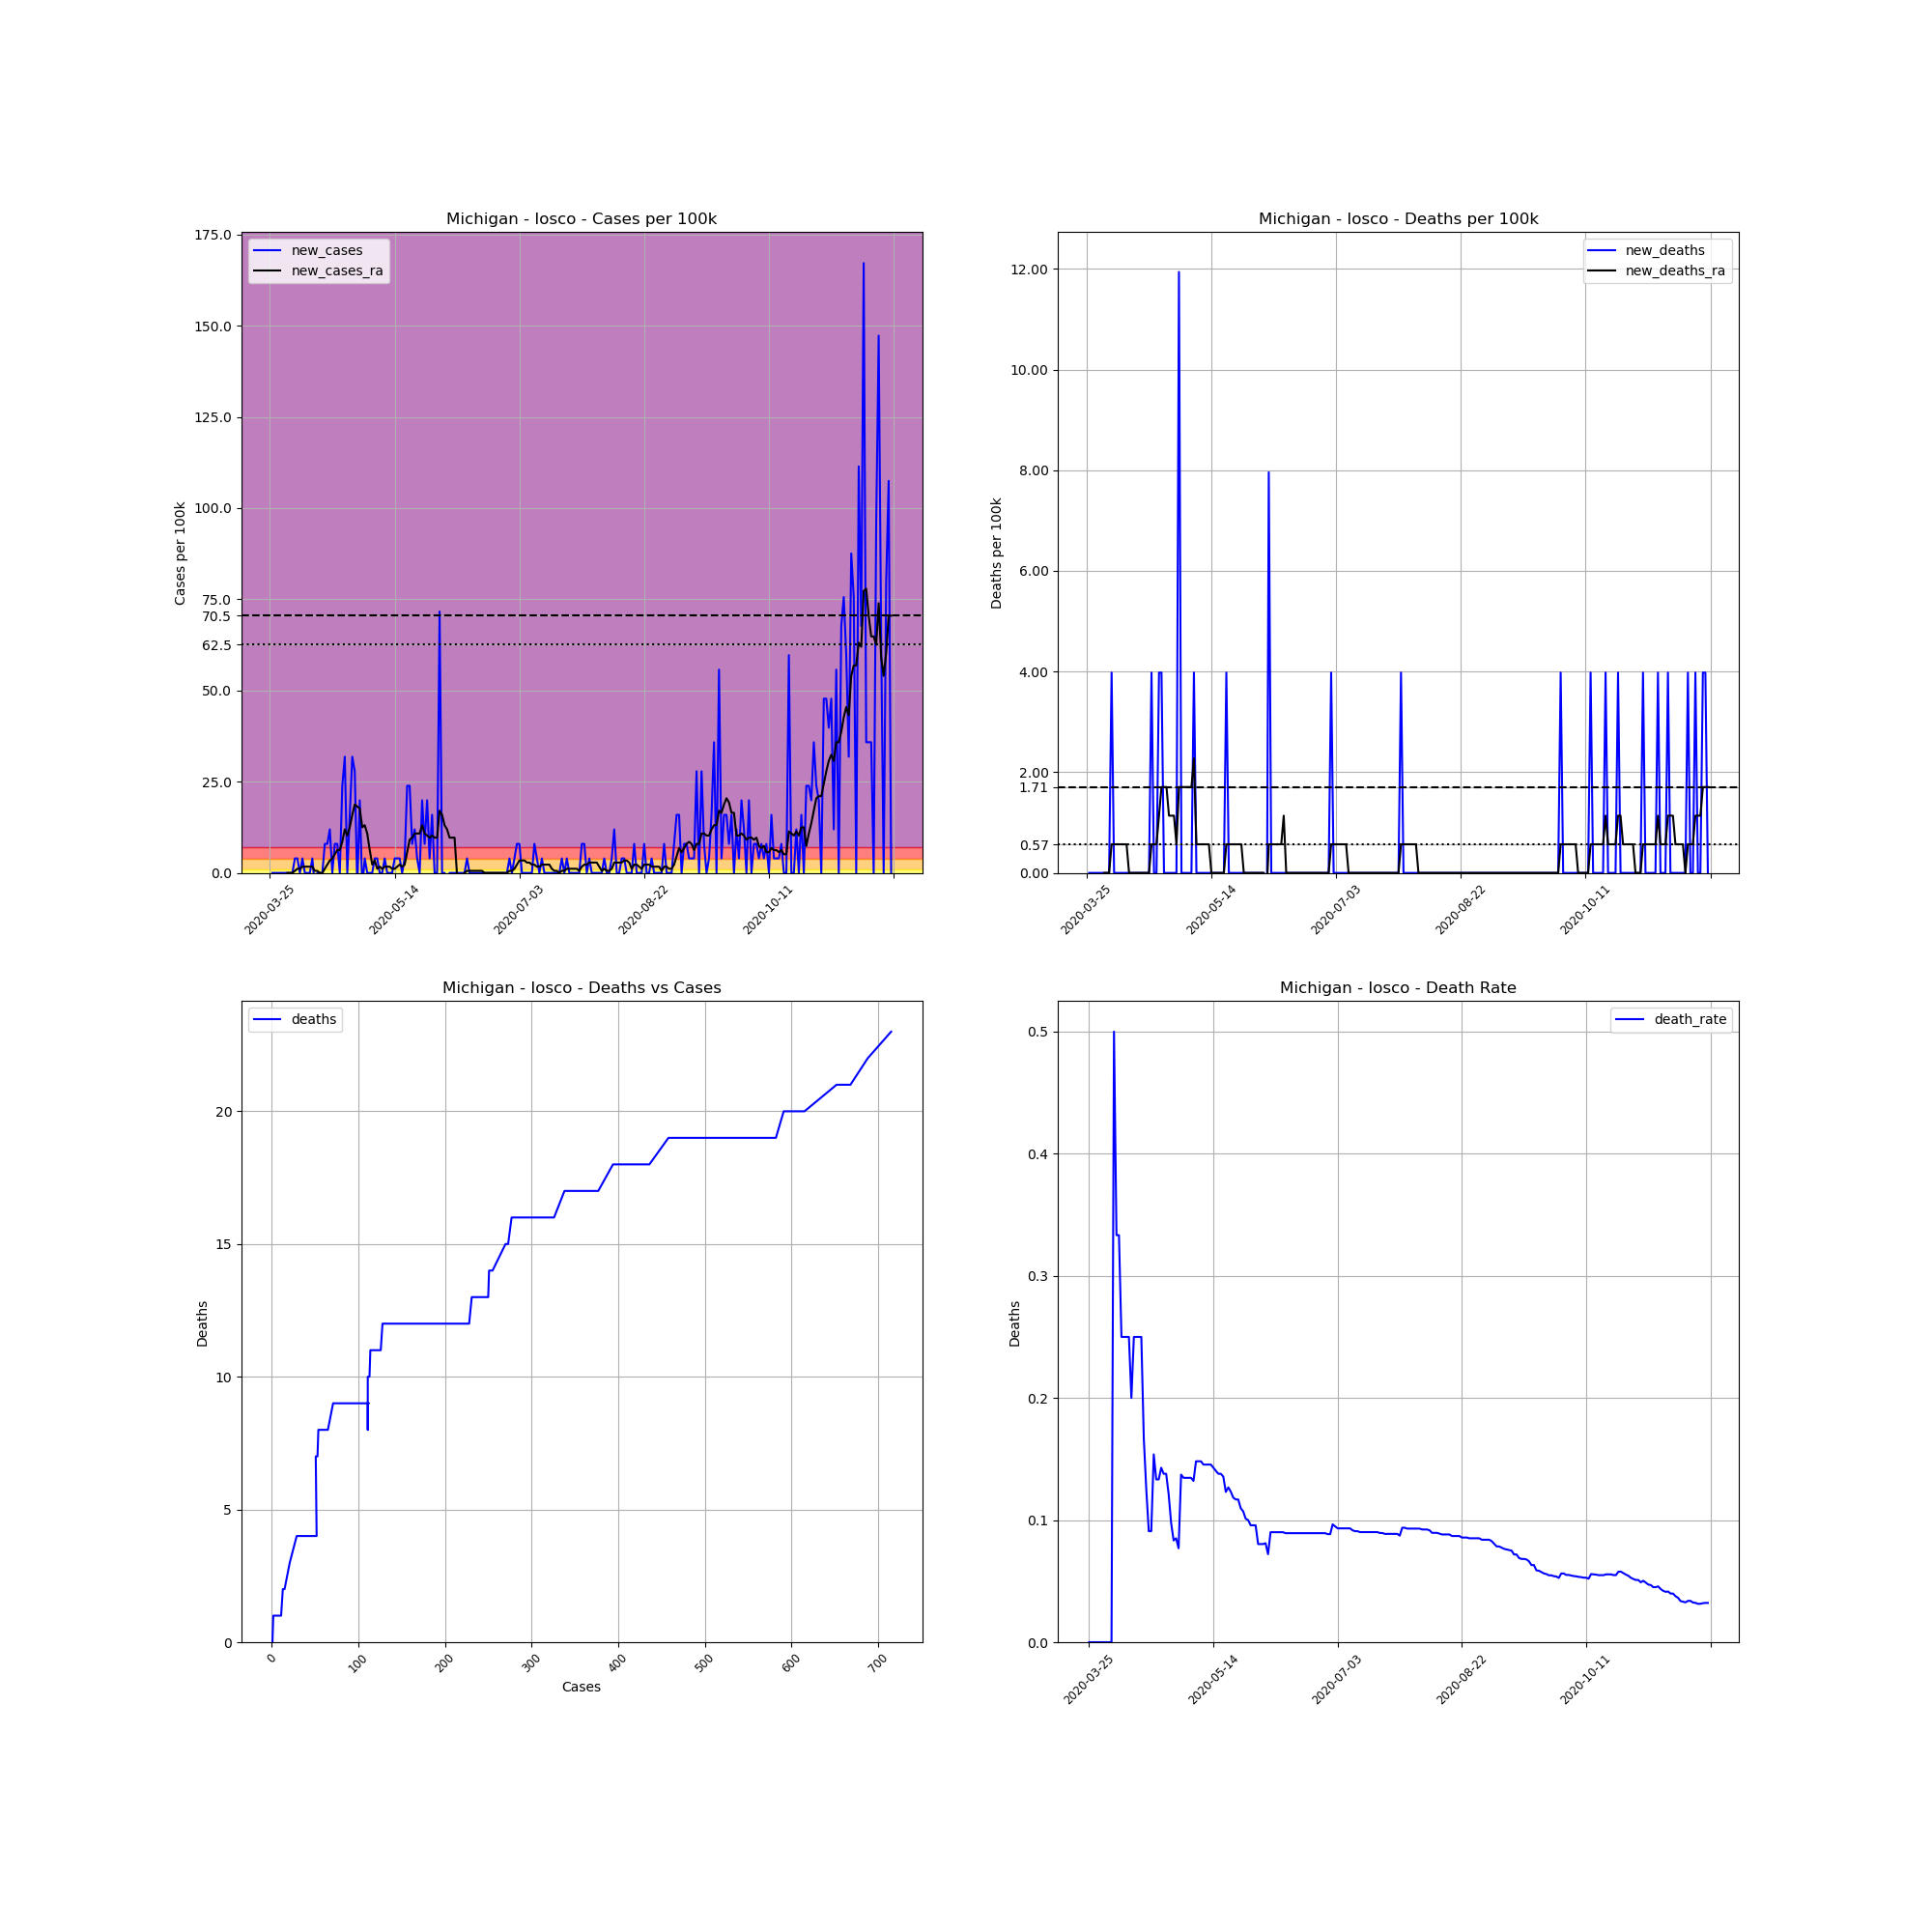

Data behind this chart, as committed beside it:
, date, county, state, fips, cases, deaths, COUNTY, STNAME, CTYNAME, POPESTIMATE2019, cases_per_100k, deaths_per_100k, death_rate, new_cases, new_deaths, new_cases_ra, new_deaths_ra
356643, 2020-03-25, Iosco, Michigan, 26069, 1, 0.0, 69, Michigan, Iosco, 25127, 3.98, 0.0, 0.0, , , , 
356644, 2020-03-26, Iosco, Michigan, 26069, 1, 0.0, 69, Michigan, Iosco, 25127, 3.98, 0.0, 0.0, 0.0, 0.0, , 
356645, 2020-03-27, Iosco, Michigan, 26069, 1, 0.0, 69, Michigan, Iosco, 25127, 3.98, 0.0, 0.0, 0.0, 0.0, , 
356646, 2020-03-28, Iosco, Michigan, 26069, 1, 0.0, 69, Michigan, Iosco, 25127, 3.98, 0.0, 0.0, 0.0, 0.0, , 
356647, 2020-03-29, Iosco, Michigan, 26069, 1, 0.0, 69, Michigan, Iosco, 25127, 3.98, 0.0, 0.0, 0.0, 0.0, , 
356648, 2020-03-30, Iosco, Michigan, 26069, 1, 0.0, 69, Michigan, Iosco, 25127, 3.98, 0.0, 0.0, 0.0, 0.0, , 
356649, 2020-03-31, Iosco, Michigan, 26069, 1, 0.0, 69, Michigan, Iosco, 25127, 3.98, 0.0, 0.0, 0.0, 0.0, , 
356650, 2020-04-01, Iosco, Michigan, 26069, 1, 0.0, 69, Michigan, Iosco, 25127, 3.98, 0.0, 0.0, 0.0, 0.0, 0.0, 0.0
356651, 2020-04-02, Iosco, Michigan, 26069, 1, 0.0, 69, Michigan, Iosco, 25127, 3.98, 0.0, 0.0, 0.0, 0.0, 0.0, 0.0
356652, 2020-04-03, Iosco, Michigan, 26069, 1, 0.0, 69, Michigan, Iosco, 25127, 3.98, 0.0, 0.0, 0.0, 0.0, 0.0, 0.0
356653, 2020-04-04, Iosco, Michigan, 26069, 2, 1.0, 69, Michigan, Iosco, 25127, 7.96, 3.98, 0.5, 3.98, 3.98, 0.5685, 0.5685
356654, 2020-04-05, Iosco, Michigan, 26069, 3, 1.0, 69, Michigan, Iosco, 25127, 11.94, 3.98, 0.3333, 3.98, 0.0, 1.137, 0.5685
356655, 2020-04-06, Iosco, Michigan, 26069, 3, 1.0, 69, Michigan, Iosco, 25127, 11.94, 3.98, 0.3333, 0.0, 0.0, 1.137, 0.5685
356656, 2020-04-07, Iosco, Michigan, 26069, 4, 1.0, 69, Michigan, Iosco, 25127, 15.92, 3.98, 0.25, 3.98, 0.0, 1.706, 0.5685
356657, 2020-04-08, Iosco, Michigan, 26069, 4, 1.0, 69, Michigan, Iosco, 25127, 15.92, 3.98, 0.25, 0.0, 0.0, 1.706, 0.5685
356658, 2020-04-09, Iosco, Michigan, 26069, 4, 1.0, 69, Michigan, Iosco, 25127, 15.92, 3.98, 0.25, 0.0, 0.0, 1.706, 0.5685
356659, 2020-04-10, Iosco, Michigan, 26069, 4, 1.0, 69, Michigan, Iosco, 25127, 15.92, 3.98, 0.25, 0.0, 0.0, 1.706, 0.5685
356660, 2020-04-11, Iosco, Michigan, 26069, 5, 1.0, 69, Michigan, Iosco, 25127, 19.9, 3.98, 0.2, 3.98, 0.0, 1.706, 0.0
356661, 2020-04-12, Iosco, Michigan, 26069, 4, 1.0, 69, Michigan, Iosco, 25127, 15.92, 3.98, 0.25, -3.98, 0.0, 0.5685, 0.0
356662, 2020-04-13, Iosco, Michigan, 26069, 4, 1.0, 69, Michigan, Iosco, 25127, 15.92, 3.98, 0.25, 0.0, 0.0, 0.5685, 0.0
356663, 2020-04-14, Iosco, Michigan, 26069, 4, 1.0, 69, Michigan, Iosco, 25127, 15.92, 3.98, 0.25, 0.0, 0.0, -1.2688263138573217e-16, 0.0
356664, 2020-04-15, Iosco, Michigan, 26069, 4, 1.0, 69, Michigan, Iosco, 25127, 15.92, 3.98, 0.25, 0.0, 0.0, -1.2688263138573217e-16, 0.0
356665, 2020-04-16, Iosco, Michigan, 26069, 6, 1.0, 69, Michigan, Iosco, 25127, 23.88, 3.98, 0.1667, 7.96, 0.0, 1.137, 0.0
356666, 2020-04-17, Iosco, Michigan, 26069, 8, 1.0, 69, Michigan, Iosco, 25127, 31.84, 3.98, 0.125, 7.96, 0.0, 2.274, 0.0
356667, 2020-04-18, Iosco, Michigan, 26069, 11, 1.0, 69, Michigan, Iosco, 25127, 43.78, 3.98, 0.09091, 11.94, 0.0, 3.411, 0.0
356668, 2020-04-19, Iosco, Michigan, 26069, 11, 1.0, 69, Michigan, Iosco, 25127, 43.78, 3.98, 0.09091, 0.0, 0.0, 3.98, 0.0
356669, 2020-04-20, Iosco, Michigan, 26069, 13, 2.0, 69, Michigan, Iosco, 25127, 51.74, 7.96, 0.1538, 7.96, 3.98, 5.117, 0.5685
356670, 2020-04-21, Iosco, Michigan, 26069, 15, 2.0, 69, Michigan, Iosco, 25127, 59.7, 7.96, 0.1333, 7.96, 0.0, 6.254, 0.5685
356671, 2020-04-22, Iosco, Michigan, 26069, 15, 2.0, 69, Michigan, Iosco, 25127, 59.7, 7.96, 0.1333, 0.0, 0.0, 6.254, 0.5685
356672, 2020-04-23, Iosco, Michigan, 26069, 21, 3.0, 69, Michigan, Iosco, 25127, 83.58, 11.94, 0.1429, 23.88, 3.98, 8.528, 1.137
356673, 2020-04-24, Iosco, Michigan, 26069, 29, 4.0, 69, Michigan, Iosco, 25127, 115.4, 15.92, 0.1379, 31.84, 3.98, 11.94, 1.706
356674, 2020-04-25, Iosco, Michigan, 26069, 29, 4.0, 69, Michigan, Iosco, 25127, 115.4, 15.92, 0.1379, 0.0, 0.0, 10.23, 1.706
356675, 2020-04-26, Iosco, Michigan, 26069, 33, 4.0, 69, Michigan, Iosco, 25127, 131.3, 15.92, 0.1212, 15.92, 0.0, 12.51, 1.706
356676, 2020-04-27, Iosco, Michigan, 26069, 41, 4.0, 69, Michigan, Iosco, 25127, 163.2, 15.92, 0.09756, 31.84, 0.0, 15.92, 1.137
356677, 2020-04-28, Iosco, Michigan, 26069, 48, 4.0, 69, Michigan, Iosco, 25127, 191, 15.92, 0.08333, 27.86, 0.0, 18.76, 1.137
356678, 2020-04-29, Iosco, Michigan, 26069, 47, 4.0, 69, Michigan, Iosco, 25127, 187, 15.92, 0.08511, -3.98, 0.0, 18.19, 1.137
356679, 2020-04-30, Iosco, Michigan, 26069, 52, 4.0, 69, Michigan, Iosco, 25127, 206.9, 15.92, 0.07692, 19.9, 0.0, 17.62, 0.5685
356680, 2020-05-01, Iosco, Michigan, 26069, 51, 7.0, 69, Michigan, Iosco, 25127, 203, 27.86, 0.1373, -3.98, 11.94, 12.51, 1.706
356681, 2020-05-02, Iosco, Michigan, 26069, 52, 7.0, 69, Michigan, Iosco, 25127, 206.9, 27.86, 0.1346, 3.98, 0.0, 13.08, 1.706
356682, 2020-05-03, Iosco, Michigan, 26069, 52, 7.0, 69, Michigan, Iosco, 25127, 206.9, 27.86, 0.1346, 0.0, 0.0, 10.8, 1.706
356683, 2020-05-04, Iosco, Michigan, 26069, 52, 7.0, 69, Michigan, Iosco, 25127, 206.9, 27.86, 0.1346, 0.0, 0.0, 6.254, 1.706
356684, 2020-05-05, Iosco, Michigan, 26069, 52, 7.0, 69, Michigan, Iosco, 25127, 206.9, 27.86, 0.1346, 0.0, 0.0, 2.274, 1.706
356685, 2020-05-06, Iosco, Michigan, 26069, 53, 7.0, 69, Michigan, Iosco, 25127, 210.9, 27.86, 0.1321, 3.98, 0.0, 3.411, 1.706
356686, 2020-05-07, Iosco, Michigan, 26069, 54, 8.0, 69, Michigan, Iosco, 25127, 214.9, 31.84, 0.1481, 3.98, 3.98, 1.137, 2.274
356687, 2020-05-08, Iosco, Michigan, 26069, 54, 8.0, 69, Michigan, Iosco, 25127, 214.9, 31.84, 0.1481, 0.0, 0.0, 1.706, 0.5685
356688, 2020-05-09, Iosco, Michigan, 26069, 54, 8.0, 69, Michigan, Iosco, 25127, 214.9, 31.84, 0.1481, 0.0, 0.0, 1.137, 0.5685
356689, 2020-05-10, Iosco, Michigan, 26069, 55, 8.0, 69, Michigan, Iosco, 25127, 218.9, 31.84, 0.1455, 3.98, 0.0, 1.706, 0.5685
356690, 2020-05-11, Iosco, Michigan, 26069, 55, 8.0, 69, Michigan, Iosco, 25127, 218.9, 31.84, 0.1455, 0.0, 0.0, 1.706, 0.5685
356691, 2020-05-12, Iosco, Michigan, 26069, 55, 8.0, 69, Michigan, Iosco, 25127, 218.9, 31.84, 0.1455, 0.0, 0.0, 1.706, 0.5685
356692, 2020-05-13, Iosco, Michigan, 26069, 55, 8.0, 69, Michigan, Iosco, 25127, 218.9, 31.84, 0.1455, 0.0, 0.0, 1.137, 0.5685
356693, 2020-05-14, Iosco, Michigan, 26069, 56, 8.0, 69, Michigan, Iosco, 25127, 222.9, 31.84, 0.1429, 3.98, 0.0, 1.137, 0.0
356694, 2020-05-15, Iosco, Michigan, 26069, 57, 8.0, 69, Michigan, Iosco, 25127, 226.8, 31.84, 0.1404, 3.98, 0.0, 1.706, 0.0
356695, 2020-05-16, Iosco, Michigan, 26069, 58, 8.0, 69, Michigan, Iosco, 25127, 230.8, 31.84, 0.1379, 3.98, 0.0, 2.274, 0.0
356696, 2020-05-17, Iosco, Michigan, 26069, 58, 8.0, 69, Michigan, Iosco, 25127, 230.8, 31.84, 0.1379, 0.0, 0.0, 1.706, 0.0
356697, 2020-05-18, Iosco, Michigan, 26069, 59, 8.0, 69, Michigan, Iosco, 25127, 234.8, 31.84, 0.1356, 3.98, 0.0, 2.274, 0.0
356698, 2020-05-19, Iosco, Michigan, 26069, 65, 8.0, 69, Michigan, Iosco, 25127, 258.7, 31.84, 0.1231, 23.88, 0.0, 5.685, 0.0
356699, 2020-05-20, Iosco, Michigan, 26069, 71, 9.0, 69, Michigan, Iosco, 25127, 282.6, 35.82, 0.1268, 23.88, 3.98, 9.097, 0.5685
356700, 2020-05-21, Iosco, Michigan, 26069, 73, 9.0, 69, Michigan, Iosco, 25127, 290.5, 35.82, 0.1233, 7.96, 0.0, 9.665, 0.5685
356701, 2020-05-22, Iosco, Michigan, 26069, 76, 9.0, 69, Michigan, Iosco, 25127, 302.5, 35.82, 0.1184, 11.94, 0.0, 10.8, 0.5685
356702, 2020-05-23, Iosco, Michigan, 26069, 77, 9.0, 69, Michigan, Iosco, 25127, 306.4, 35.82, 0.1169, 3.98, 0.0, 10.8, 0.5685
... 190 more rows
